Photos from the image-classification dataset "dataset" in the GitHub repository luizcarlosjj/Agrovision. Its 4 classes are: frog eye, healthy, soybean leaf, target spot.

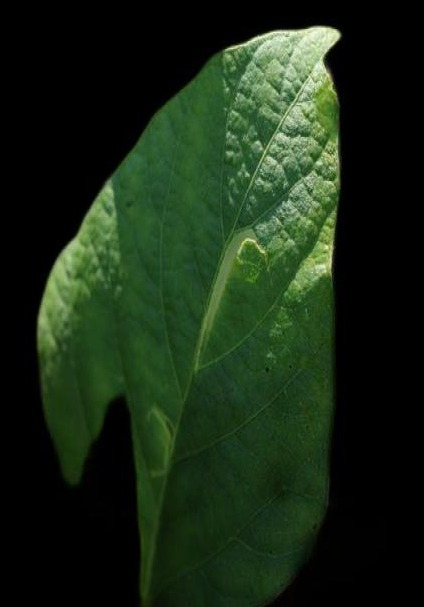
Label: soybean leaf

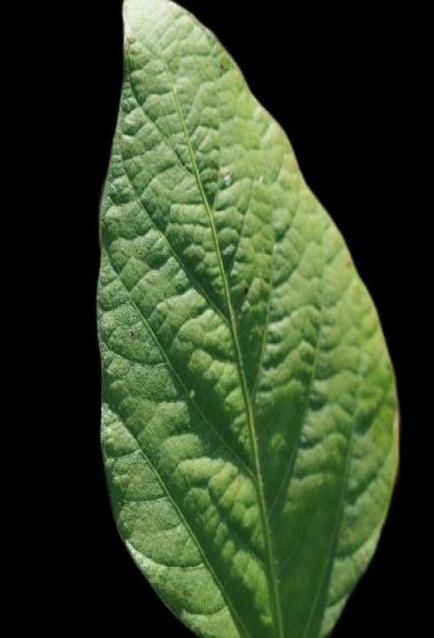
Label: soybean leaf

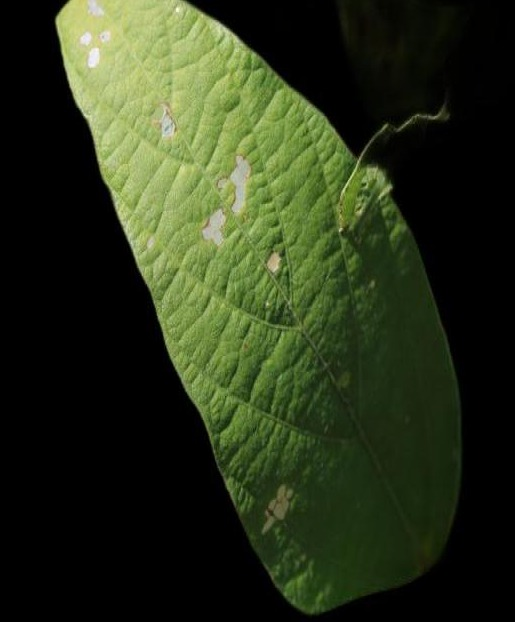
Label: healthy

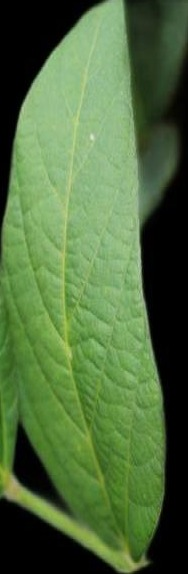
Label: healthy

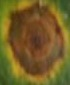
Label: target spot

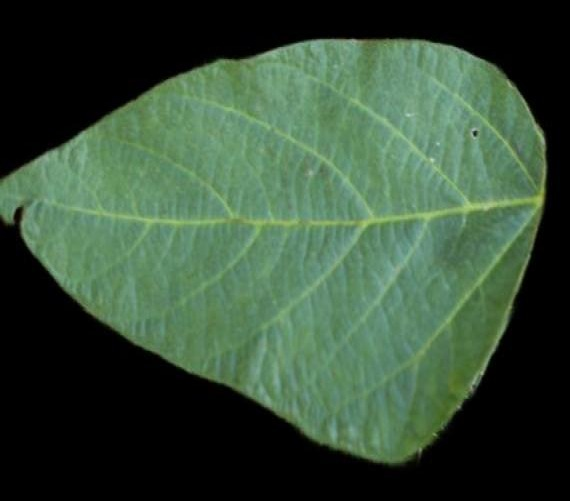
Label: soybean leaf
